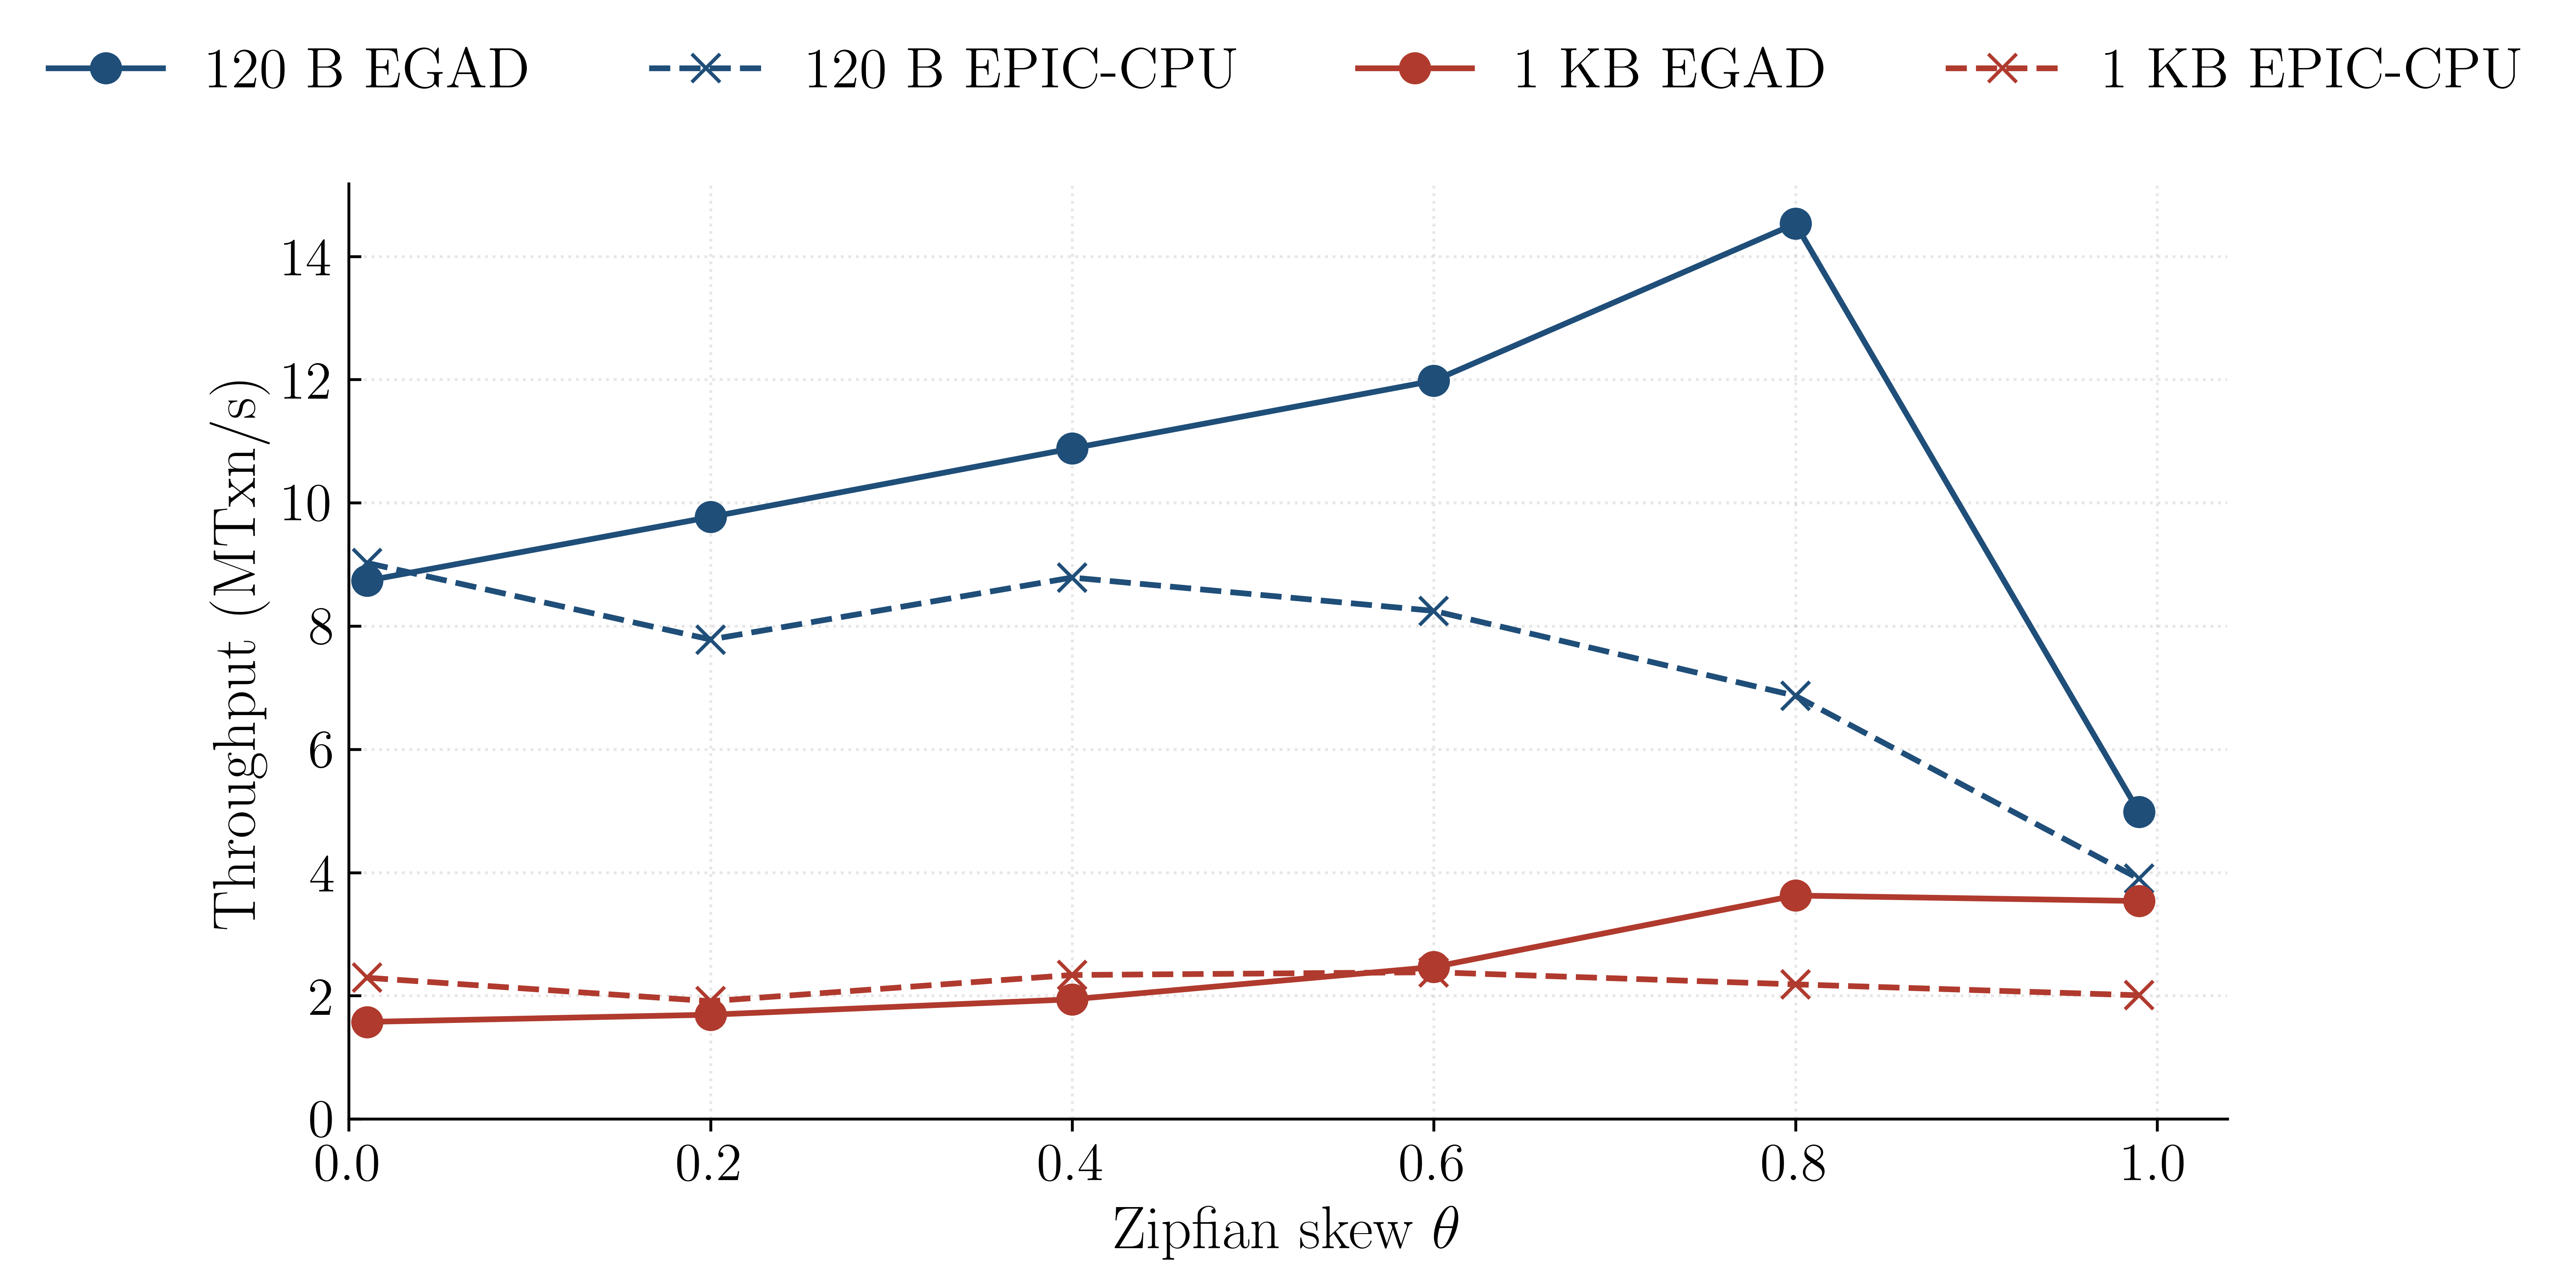

The table this chart was drawn from, first rows:
size, mode, skew, median_mtxn_s, n_reps
120B, cpu_only, 0.01, 9.024, 3
120B, cpu_only, 0.2, 7.781, 3
120B, cpu_only, 0.4, 8.786, 3
120B, cpu_only, 0.6, 8.246, 3
120B, cpu_only, 0.8, 6.867, 3
120B, cpu_only, 0.99, 3.898, 3
120B, hybrid_staging, 0.01, 8.735, 3
120B, hybrid_staging, 0.2, 9.769, 3
120B, hybrid_staging, 0.4, 10.88, 3
120B, hybrid_staging, 0.6, 11.98, 3
120B, hybrid_staging, 0.8, 14.53, 3
120B, hybrid_staging, 0.99, 4.984, 3
1KB, cpu_only, 0.01, 2.291, 10
1KB, cpu_only, 0.2, 1.911, 10
1KB, cpu_only, 0.4, 2.336, 10
1KB, cpu_only, 0.6, 2.381, 10
1KB, cpu_only, 0.8, 2.184, 10
1KB, cpu_only, 0.99, 2.007, 10
1KB, hybrid_staging, 0.01, 1.575, 3
1KB, hybrid_staging, 0.2, 1.692, 3
1KB, hybrid_staging, 0.4, 1.941, 3
1KB, hybrid_staging, 0.6, 2.465, 3
1KB, hybrid_staging, 0.8, 3.626, 3
1KB, hybrid_staging, 0.99, 3.537, 3
